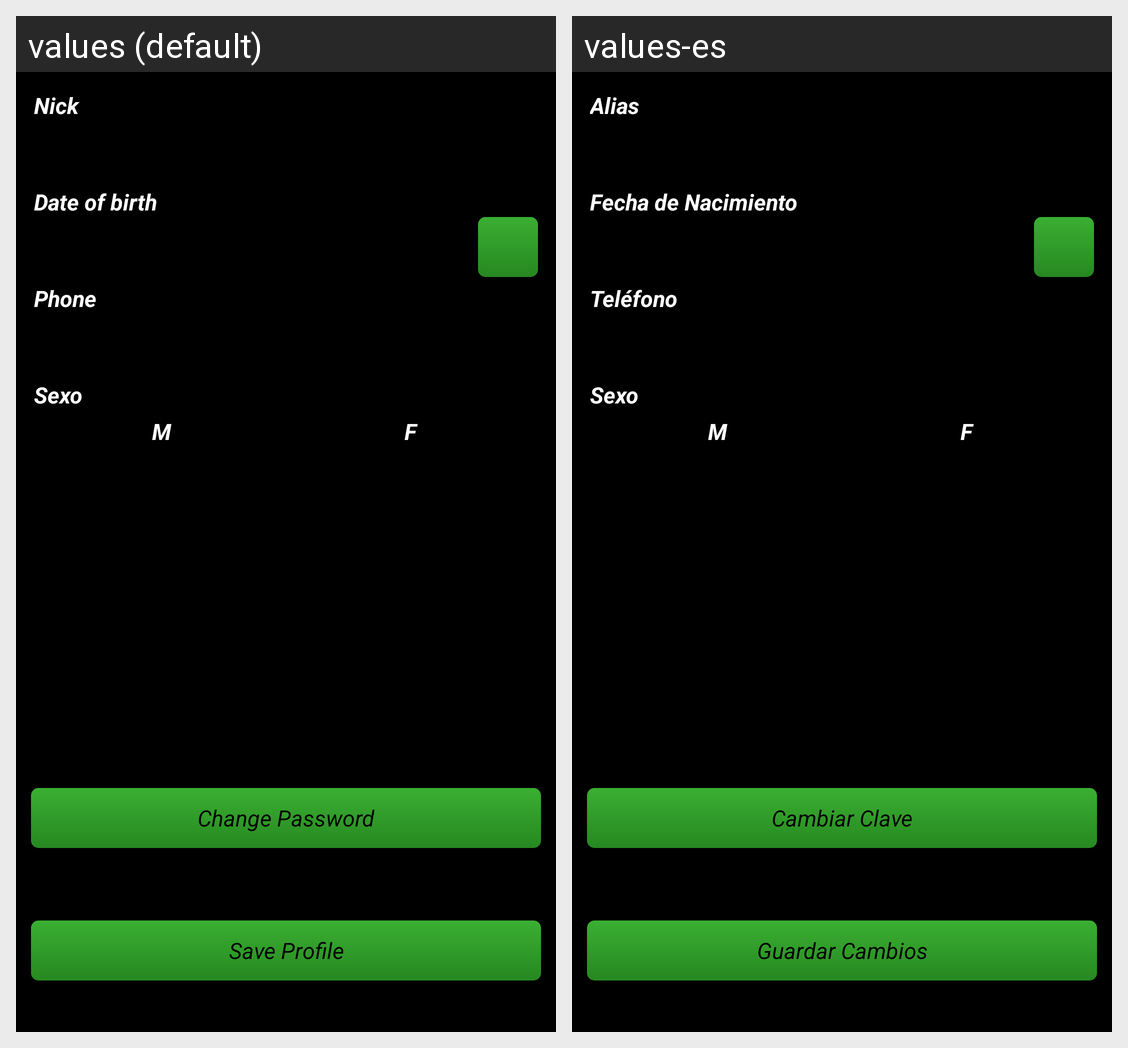

Translations of the strings shown on this Android screen, per locale in the grid:
Android screen res/layout/fragment_mod_perfil_datos.xml rendered under 2 locales, left to right: values (default), values-es. Device: Nexus 5 (rendered at 1080×1920; each locale shown at half size, 540×960, under a caption strip naming it); theme android:Theme.NoTitleBar.
Strings drawn on this screen, with the default value and each locale's value (text and hints the layout hard-codes, and strings that could not be matched under every locale, appear in the picture but are not listed):

txtCampoAlias
  values: Nick
  values-es: Alias

txtCampoFechaNacimiento
  values: Date of birth
  values-es: Fecha de Nacimiento

txtCampoTelefono
  values: Phone
  values-es: Teléfono

txtBotonModificarPassword
  values: Change Password
  values-es: Cambiar Clave

txtBotonGuardarCambios
  values: Save Profile
  values-es: Guardar Cambios
